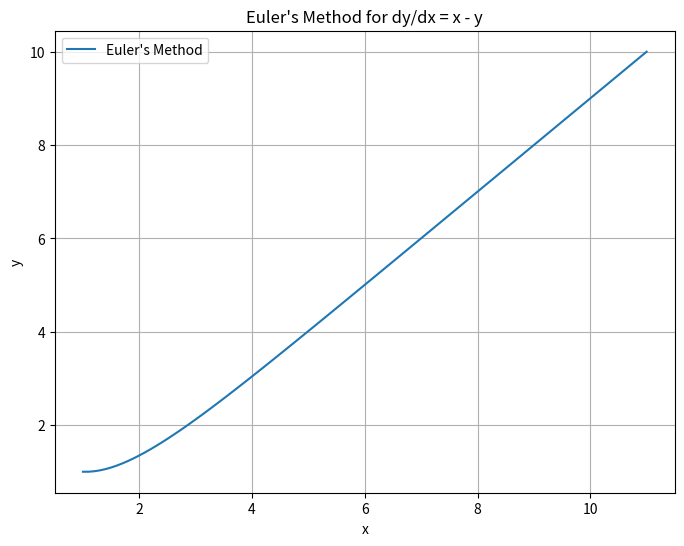

Python code for this plot:
import numpy as np   
import matplotlib.pyplot as plt

def f(x, y):
    return x - y

def euler_method(f, x0, y0, h, num_steps):
    x_values = [x0]
    y_values = [y0]
    
    for _ in range(num_steps):
        x_next = x_values[-1] + h
        y_next = y_values[-1] + h * f(x_values[-1], y_values[-1])
        
        x_values.append(x_next)
        y_values.append(y_next)
    
    return x_values, y_values

x0 = 1
y0 = 1

h = 0.1
num_steps = 100

x_values, y_values = euler_method(f, x0, y0, h, num_steps)

plt.figure(figsize=(8, 6))
plt.plot(x_values, y_values, label="Euler's Method")
plt.xlabel('x')
plt.ylabel('y')
plt.title("Euler's Method for dy/dx = x - y")
plt.legend()
plt.grid(True)
plt.show()
